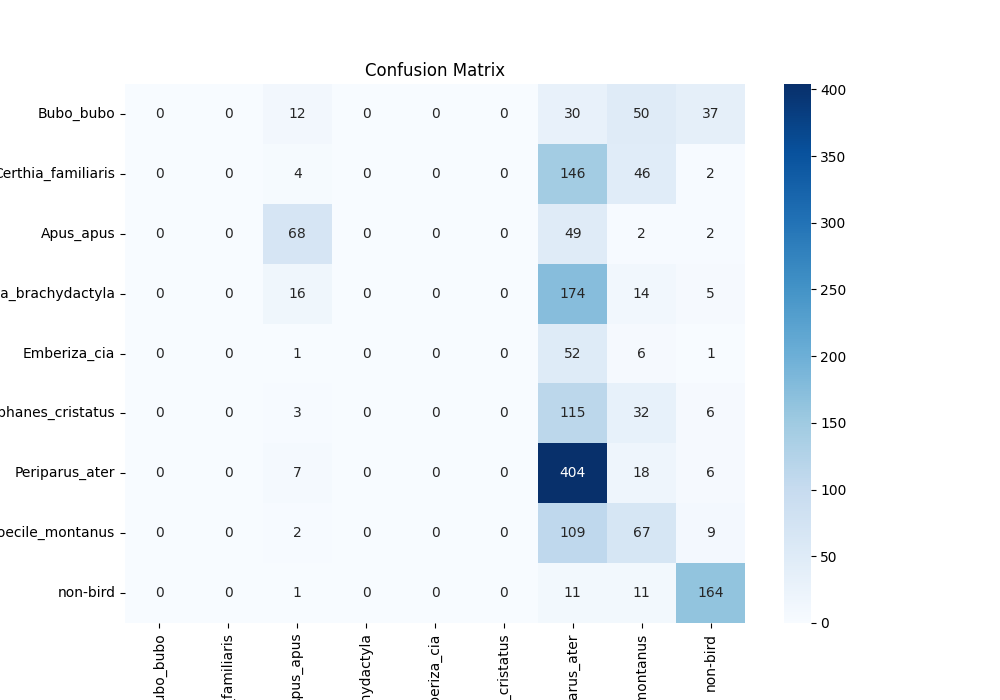

The data file committed next to this chart (first rows):
, Bubo_bubo, Certhia_familiaris, Apus_apus, Certhia_brachydactyla, Emberiza_cia, Lophophanes_cristatus, Periparus_ater, Poecile_montanus, non-bird
Bubo_bubo, 0, 0, 12, 0, 0, 0, 30, 50, 37
Certhia_familiaris, 0, 0, 4, 0, 0, 0, 146, 46, 2
Apus_apus, 0, 0, 68, 0, 0, 0, 49, 2, 2
Certhia_brachydactyla, 0, 0, 16, 0, 0, 0, 174, 14, 5
Emberiza_cia, 0, 0, 1, 0, 0, 0, 52, 6, 1
Lophophanes_cristatus, 0, 0, 3, 0, 0, 0, 115, 32, 6
Periparus_ater, 0, 0, 7, 0, 0, 0, 404, 18, 6
Poecile_montanus, 0, 0, 2, 0, 0, 0, 109, 67, 9
non-bird, 0, 0, 1, 0, 0, 0, 11, 11, 164
